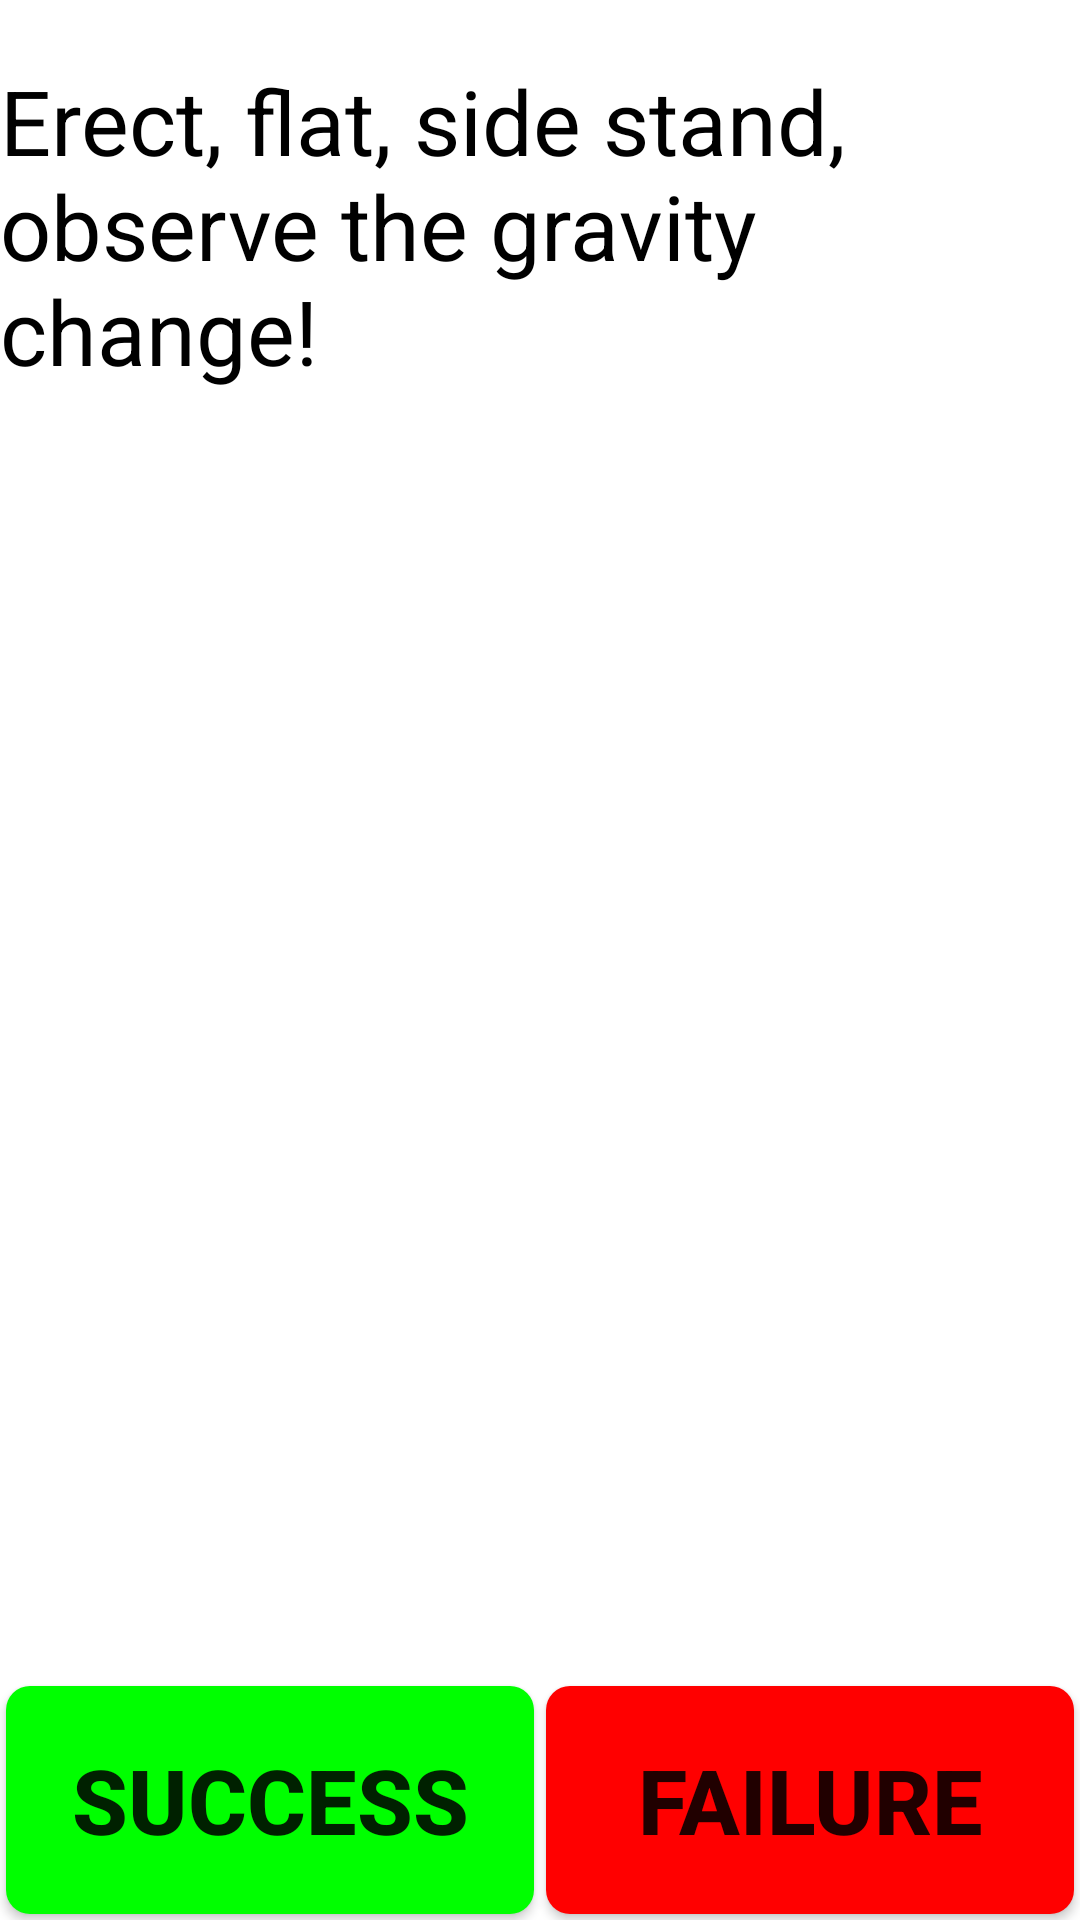

Produce the Android XML layout that renders to this screen, including the resource entries it uses.
<!-- AndroidManifest.xml: fallback theme Theme.MaterialComponents.DayNight.NoActionBar -->
<!-- res/layout/gsensor.xml -->
<LinearLayout xmlns:android="http://schemas.android.com/apk/res/android"
    android:layout_width="match_parent"
    android:layout_height="match_parent"
    android:orientation="vertical">

    <LinearLayout
        android:layout_width="match_parent"
        android:layout_height="0dp"
        android:layout_weight="7"
        android:paddingTop="20dp"
        android:orientation="vertical">

        <ImageView
            android:id="@+id/gsensor_iv_img"
            android:layout_width="wrap_content"
            android:layout_height="wrap_content"
            android:layout_gravity="center"
            android:background="@drawable/gsensor_z" />

        <TextView
            android:id="@+id/gsensor_tv_info"
            android:layout_width="wrap_content"
            android:layout_height="wrap_content"
            android:layout_gravity="center"
            android:text="@string/GSensor_info"
            android:textColor="@color/black"
            android:textSize="30sp" />
    </LinearLayout>

    <LinearLayout
        android:layout_width="match_parent"
        android:layout_height="0dp"
        android:layout_weight="1"
        android:orientation="horizontal">

        <Button
            android:id="@+id/gsensor_bt_ok"
            style="@style/success_bg_style"
            android:layout_width="0dp"
            android:layout_height="match_parent"
            android:layout_weight="5"
            android:text="@string/Success"
            android:textSize="30sp" />

        <Button
            android:id="@+id/gsensor_bt_failed"
            style="@style/fail_bg_style"
            android:layout_width="0dp"
            android:layout_height="match_parent"
            android:layout_weight="5"
            android:text="@string/Failed"
            android:textSize="30sp" />
    </LinearLayout>
</LinearLayout>
<!-- resources referenced by this layout -->
<resources>
  <color name="black">#000000</color>
  <string name="Failed">Failure</string>
  <string name="GSensor_info">Erect, flat, side stand, observe the gravity change!</string>
  <string name="Success">Success</string>
  <style name="fail_bg_style" parent="normal_bg_style">
          <item name="android:background">@drawable/btn_fail_bg</item>
          <item name="android:textSize">@dimen/item_btn_fail_size</item>
      </style>
  <style name="success_bg_style" parent="normal_bg_style">
          <item name="android:background">@drawable/btn_success_bg</item>
          <item name="android:textSize">@dimen/item_btn_ok_size</item>
      </style>
  <style name="normal_bg_style">
          <item name="android:layout_margin">@dimen/background_padding</item>
          <item name="android:background">@drawable/btn_normal_bg</item>
          <item name="android:textStyle">bold</item>
      </style>
  <!-- drawable btn_fail_bg (drawable) -->
  <?xml version="1.0" encoding="utf-8"?>
  <selector xmlns:android="http://schemas.android.com/apk/res/android">
  
      <item android:state_selected="true"> 
          <shape android:shape="rectangle">
              <solid android:color="@color/blue_color" />
             <corners
                 android:radius="@dimen/corner_radius" />
          </shape>
      </item> 
      <item android:state_pressed="true"> 
          <shape android:shape="rectangle">
              <solid android:color="@color/blue_color" />
             <corners
                 android:radius="@dimen/corner_radius" />
          </shape>
      </item> 
      <item android:state_enabled="true"> 
          <shape android:shape="rectangle">
              <solid android:color="@color/red_color" />
              <corners
                 android:radius="@dimen/corner_radius" />
          </shape>
      </item> 
      <item> 
          <shape android:shape="rectangle">
              <solid android:color="@android:color/darker_gray" />
              <corners
                 android:radius="@dimen/corner_radius" />
          </shape>
      </item> 
  </selector>
  <dimen name="item_btn_fail_size">32sp</dimen>
  <dimen name="item_btn_ok_size">32sp</dimen>
  <dimen name="background_padding">2dp</dimen>
  <!-- drawable btn_normal_bg (drawable) -->
  <?xml version="1.0" encoding="utf-8"?>
  <selector xmlns:android="http://schemas.android.com/apk/res/android">
  
      <item android:state_selected="true"> 
          <shape android:shape="rectangle">
              <solid android:color="@color/blue_color" />
             <corners
                 android:radius="@dimen/corner_radius" />
          </shape>
      </item> 
      <item android:state_pressed="true"> 
          <shape android:shape="rectangle">
              <solid android:color="@color/blue_color" />
             <corners
                 android:radius="@dimen/corner_radius" />
          </shape>
      </item> 
      <item android:state_enabled="true"> 
          <shape android:shape="rectangle">
              <solid android:color="@color/peacock_blue_color" />
              <corners
                 android:radius="@dimen/corner_radius" />
          </shape>
      </item> 
      <item> 
          <shape android:shape="rectangle">
              <solid android:color="@android:color/darker_gray" />
              <corners
                 android:radius="@dimen/corner_radius" />
          </shape>
      </item> 
  </selector>
  <color name="blue_color">#ff33b5e5</color>
  <dimen name="corner_radius">8dp</dimen>
  <color name="red_color">#ffff0000</color>
  <color name="green_color">#ff00ff00</color>
  <color name="peacock_blue_color">#ff00ffff</color>
</resources>
